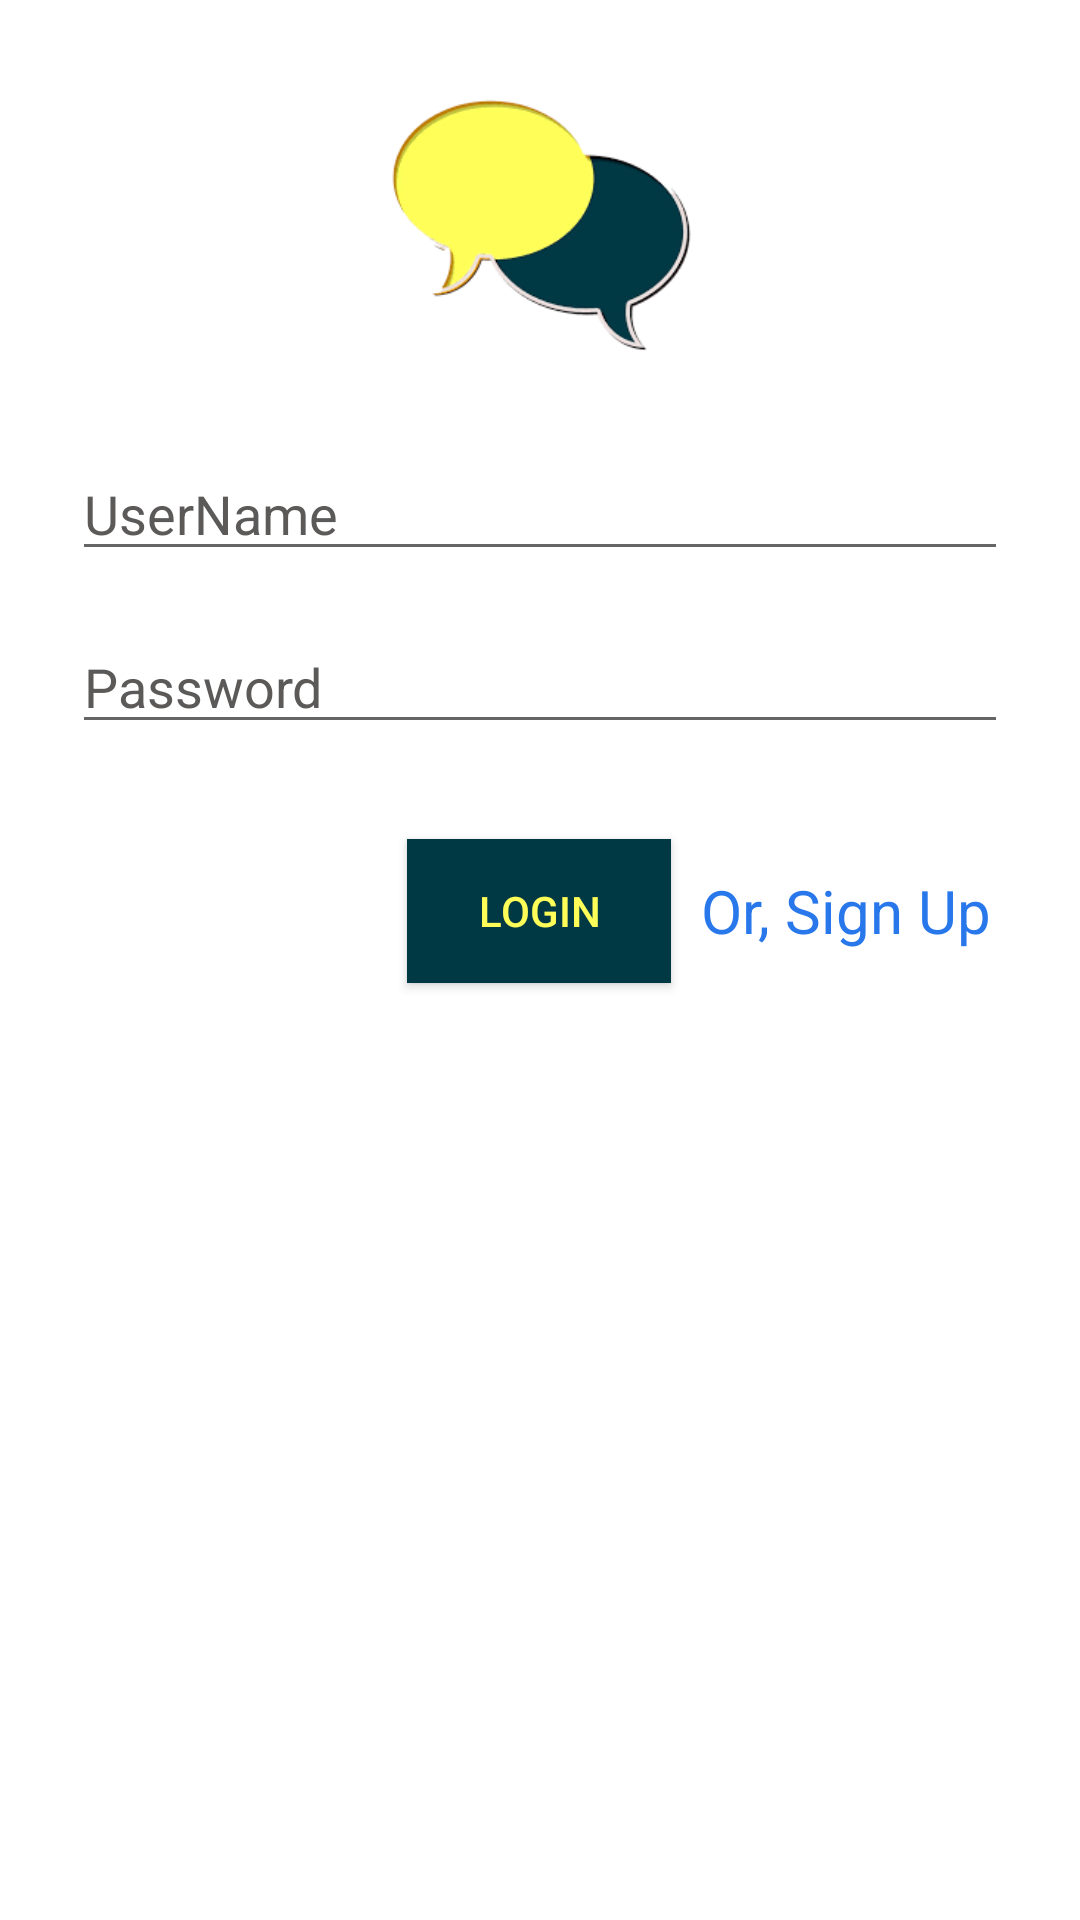

The Android layout XML behind this screen, and the referenced resources:
<!-- AndroidManifest.xml: application theme AppTheme -->
<!-- res/layout/activity_main.xml -->
<?xml version="1.0" encoding="utf-8"?>
<androidx.constraintlayout.widget.ConstraintLayout xmlns:android="http://schemas.android.com/apk/res/android"
    xmlns:app="http://schemas.android.com/apk/res-auto"
    xmlns:tools="http://schemas.android.com/tools"
    android:id="@+id/backgroundLayout"
    android:layout_width="match_parent"
    android:layout_height="match_parent"
    android:background="@color/white"
    tools:context=".MainActivity">

    <EditText
        android:id="@+id/usernameEditText"
        android:layout_width="0dp"
        android:layout_height="wrap_content"
        android:layout_marginStart="24dp"
        android:layout_marginLeft="24dp"
        android:layout_marginEnd="24dp"
        android:layout_marginRight="24dp"
        android:ems="10"
        android:hint="UserName"
        android:inputType="textPersonName"
        android:textColorHint="#5C5959"
        app:layout_constraintBottom_toTopOf="@+id/passwordEditText"
        app:layout_constraintEnd_toEndOf="parent"
        app:layout_constraintStart_toStartOf="parent"
        app:layout_constraintTop_toBottomOf="@+id/logoImageView" />

    <EditText
        android:id="@+id/passwordEditText"
        android:layout_width="0dp"
        android:layout_height="wrap_content"
        android:layout_marginStart="24dp"
        android:layout_marginLeft="24dp"
        android:layout_marginTop="10dp"
        android:layout_marginEnd="24dp"
        android:layout_marginRight="24dp"
        android:ems="10"
        android:hint="Password"
        android:inputType="textPassword"
        android:textColorHint="#5C5959"
        app:layout_constraintBottom_toTopOf="@+id/loginButton"
        app:layout_constraintEnd_toEndOf="parent"
        app:layout_constraintStart_toStartOf="parent"
        app:layout_constraintTop_toBottomOf="@+id/usernameEditText" />

    <Button
        android:id="@+id/loginButton"
        android:layout_width="wrap_content"
        android:layout_height="wrap_content"
        android:layout_marginStart="161dp"
        android:layout_marginLeft="161dp"
        android:layout_marginTop="25dp"
        android:layout_marginBottom="306dp"
        android:background="#003944"
        android:onClick="loginClick"
        android:text="Login"
        android:textColor="#FFFE58"
        app:layout_constraintBottom_toBottomOf="parent"
        app:layout_constraintEnd_toStartOf="@+id/signupTextView"
        app:layout_constraintStart_toStartOf="parent"
        app:layout_constraintTop_toBottomOf="@+id/passwordEditText" />

    <TextView
        android:id="@+id/signupTextView"
        android:layout_width="wrap_content"
        android:layout_height="wrap_content"
        android:layout_marginStart="10dp"
        android:layout_marginLeft="10dp"
        android:layout_marginTop="42dp"
        android:layout_marginEnd="55dp"
        android:layout_marginRight="55dp"
        android:layout_marginBottom="323dp"
        android:text="Or, Sign Up"
        android:textColor="#2978EB"
        android:textSize="20sp"
        app:layout_constraintBottom_toBottomOf="parent"
        app:layout_constraintEnd_toEndOf="parent"
        app:layout_constraintStart_toEndOf="@+id/loginButton"
        app:layout_constraintTop_toBottomOf="@+id/passwordEditText" />

    <ImageView
        android:id="@+id/logoImageView"
        android:layout_width="0dp"
        android:layout_height="0dp"
        android:layout_marginStart="120dp"
        android:layout_marginLeft="120dp"
        android:layout_marginTop="20dp"
        android:layout_marginEnd="120dp"
        android:layout_marginRight="120dp"
        android:layout_marginBottom="20dp"
        android:scaleType="centerCrop"
        app:layout_constraintBottom_toTopOf="@+id/usernameEditText"
        app:layout_constraintEnd_toEndOf="parent"
        app:layout_constraintStart_toStartOf="parent"
        app:layout_constraintTop_toTopOf="parent"
        app:layout_constraintVertical_bias="0.0"
        app:srcCompat="@drawable/logo" />
</androidx.constraintlayout.widget.ConstraintLayout>
<!-- resources referenced by this layout -->
<resources>
  <!-- drawable logo: png bitmap (drawable, 5625 bytes) -->
  <!-- not gathered from this repository: default colours our renderer supplied (Android Studio template values) -->
  <color name="white">#FFFFFFFF</color>
</resources>
